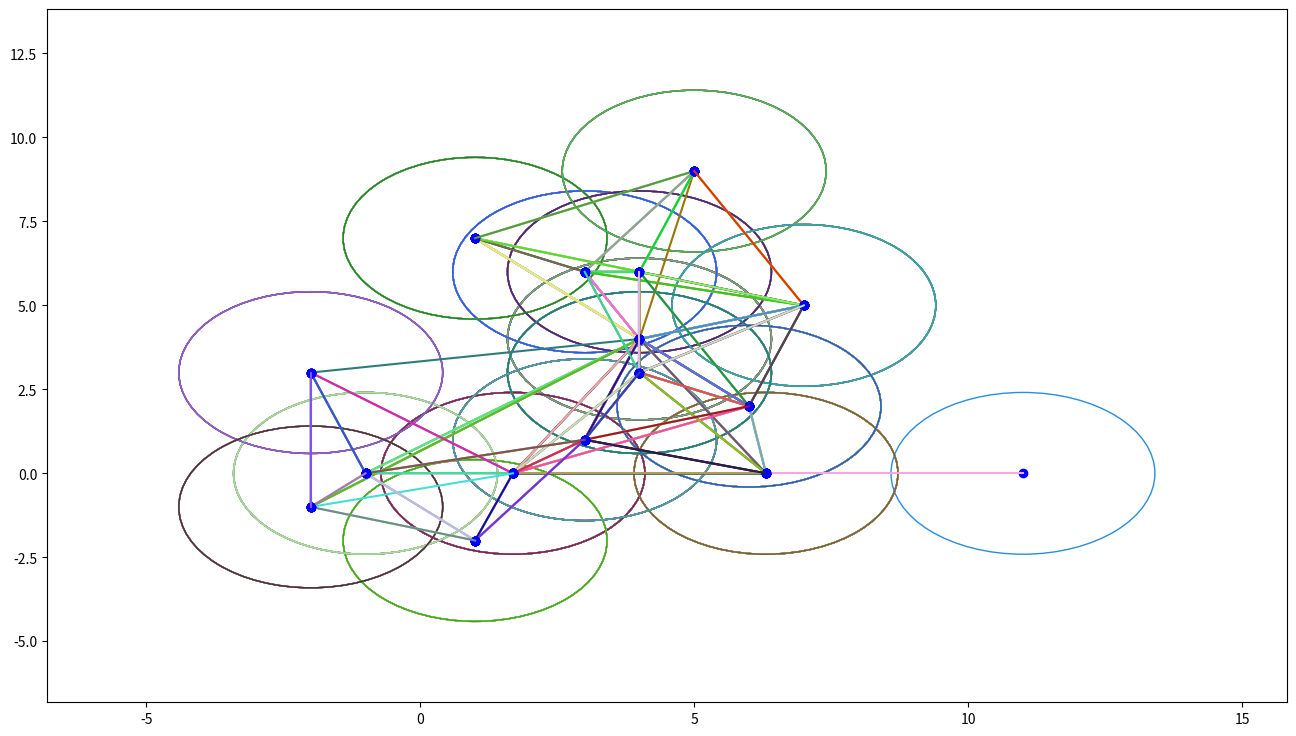
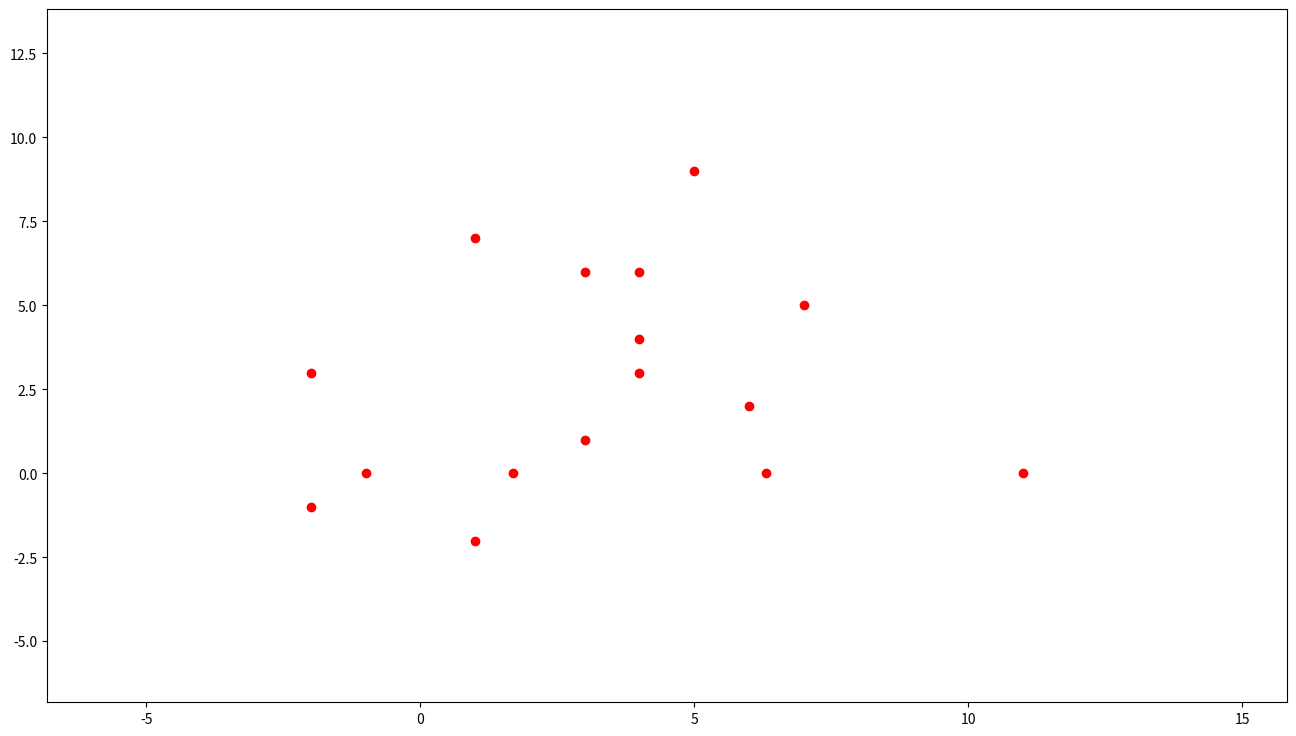
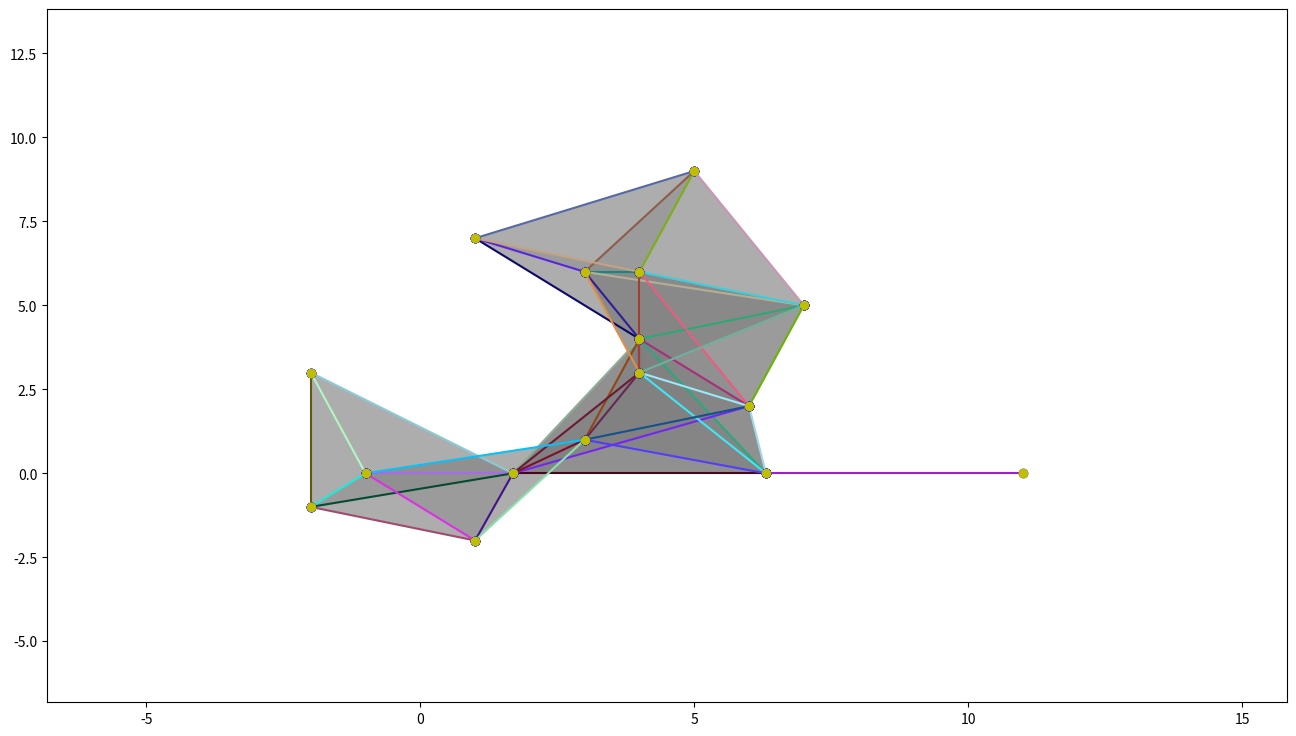

Write Python code to recreate these figures, in order.
import itertools
import math
import numpy as np
import matplotlib.pyplot as plt


class VietorisRipsComplex:
    def __init__(self, data, distance) -> None:
        # lets data X a set finite in R^d
        self.data = data
        self.distance = distance
        self.result = []
        self.binary_intersections = []
        self.triple_intersections = []

    @staticmethod
    def distance_btp(p1, p2):
        r0 = pow((p1[0] - p2[0]) ** 2 + (p1[1] - p2[1]) ** 2, 0.5)
        return r0

    def control_intersection_binary(self):
        combs = list(itertools.combinations(self.data, 2))
        unique_combs = [list(comb) for comb in combs if comb[0] != comb[1]]
        result_ = list(filter(lambda p: self.distance_btp(p[0], p[1]) < 2*self.distance, unique_combs))
        return result_

    def control_intersection_triple(self):
        self.binary_intersections = self.control_intersection_binary()
        result_ = []
        for p12 in self.binary_intersections:
            list_p1 = [p[1] for p in self.binary_intersections if p12[0] == p[0]]
            list_p2 = [p[1] for p in self.binary_intersections if p12[1] == p[0]]
            intersect = [p for p in list_p1 if p in list_p2]
            if intersect:
                k = [[p12[0], p12[1], intersect[i]] for i in range(len(intersect))]
                result_.extend(k)

        self.triple_intersections = result_
        return result_

    def draw_complex(self):
        self.control_intersection_triple()
        if self.triple_intersections:
            fig, ax = plt.subplots(figsize=(16, 9))
            for points in self.triple_intersections:
                for point in points:
                    color = np.random.rand(3)
                    circle = plt.Circle(point, self.distance, fill=False, edgecolor=color)
                    ax.add_artist(circle)
                x = [p[0] for p in points]
                y = [p[1] for p in points]
                ax.plot(x, y, 'bo')
                x.append(self.triple_intersections[0][0][0])
                y.append(self.triple_intersections[0][0][1])
                edge = plt.Line2D(x, y, color=np.random.rand(3, ))
                ax.add_artist(edge)


            for points in self.binary_intersections:
                for point in points:
                    color = np.random.rand(3)
                    circle = plt.Circle(point, self.distance, fill=False, edgecolor=color)
                    ax.add_artist(circle)
                x = [p[0] for p in points]
                y = [p[1] for p in points]
                ax.plot(x, y, 'bo')
                edge = plt.Line2D(x, y, color=np.random.rand(3, ))
                ax.add_artist(edge)

            x_cor = [p[0] for p in self.data]
            y_cor = [p[1] for p in self.data]
            ax.set_xlim(min(x_cor) - 2 * self.distance, max(x_cor) + 2 * self.distance)
            ax.set_ylim(min(y_cor) - 2 * self.distance, max(y_cor) + 2 * self.distance)

            self.drawData()
            self.drawSimplex()
            plt.show()
        else:
            self.drawData()
            self.drawSimplex()

    def drawSimplex(self):
        self.control_intersection_triple()
        fig, ax = plt.subplots(figsize=(16, 9))
        for points in self.binary_intersections:
            x = [p[0] for p in points]
            y = [p[1] for p in points]
            ax.plot(x, y, 'bo')
            edge = plt.Line2D(x, y, color=np.random.rand(3, ))
            ax.add_artist(edge)
        '''
        x = [i[0] for p in self.triple_intersections for i in p]
        y = [i[1] for p in self.triple_intersections for i in p]
        
        ax.fill(x, y, facecolor='grey', alpha=0.4)
        '''


        for i in self.triple_intersections:
            x = [p[0] for p in i]
            y = [p[1] for p in i]
            x.append(x[0])
            y.append(y[0])
            ax.fill(x, y, facecolor='grey', alpha=0.4)

        x_cor = [p[0] for p in self.data]
        y_cor = [p[1] for p in self.data]
        ax.plot(x_cor, y_cor, 'yo')
        ax.set_xlim(min(x_cor) - 2 * self.distance, max(x_cor) + 2 * self.distance)
        ax.set_ylim(min(y_cor) - 2 * self.distance, max(y_cor) + 2 * self.distance)

        plt.show()

    def drawData(self):
        x = [p[0] for p in self.data]
        y = [p[1] for p in self.data]
        fig, ax = plt.subplots(figsize=(16, 9))
        ax.plot(x, y, 'ro')
        ax.set_xlim(min(x) - 2 * self.distance, max(x) + 2 * self.distance)
        ax.set_ylim(min(y) - 2 * self.distance, max(y) + 2 * self.distance)
        plt.show()





data3 = [[4, 4], [1.691, 0], [6.309, 0], [11, 0], [1, -2], [3, 6], [4, 6], [5, 9], [1, 7], [7, 5], [6, 2], [4, 3], [3, 1], [-1, 0], [-2, 3], [-2, -1]]
data2 = [[4, 4], [1.691, 0], [6.309, 0], [11, 0]]
data1 = [[1, 2], [2, 3], [0, 0.5], [2.5, 1.3], [4, 8]]
a = VietorisRipsComplex(data3, math.sqrt(5.8))
a.draw_complex()


